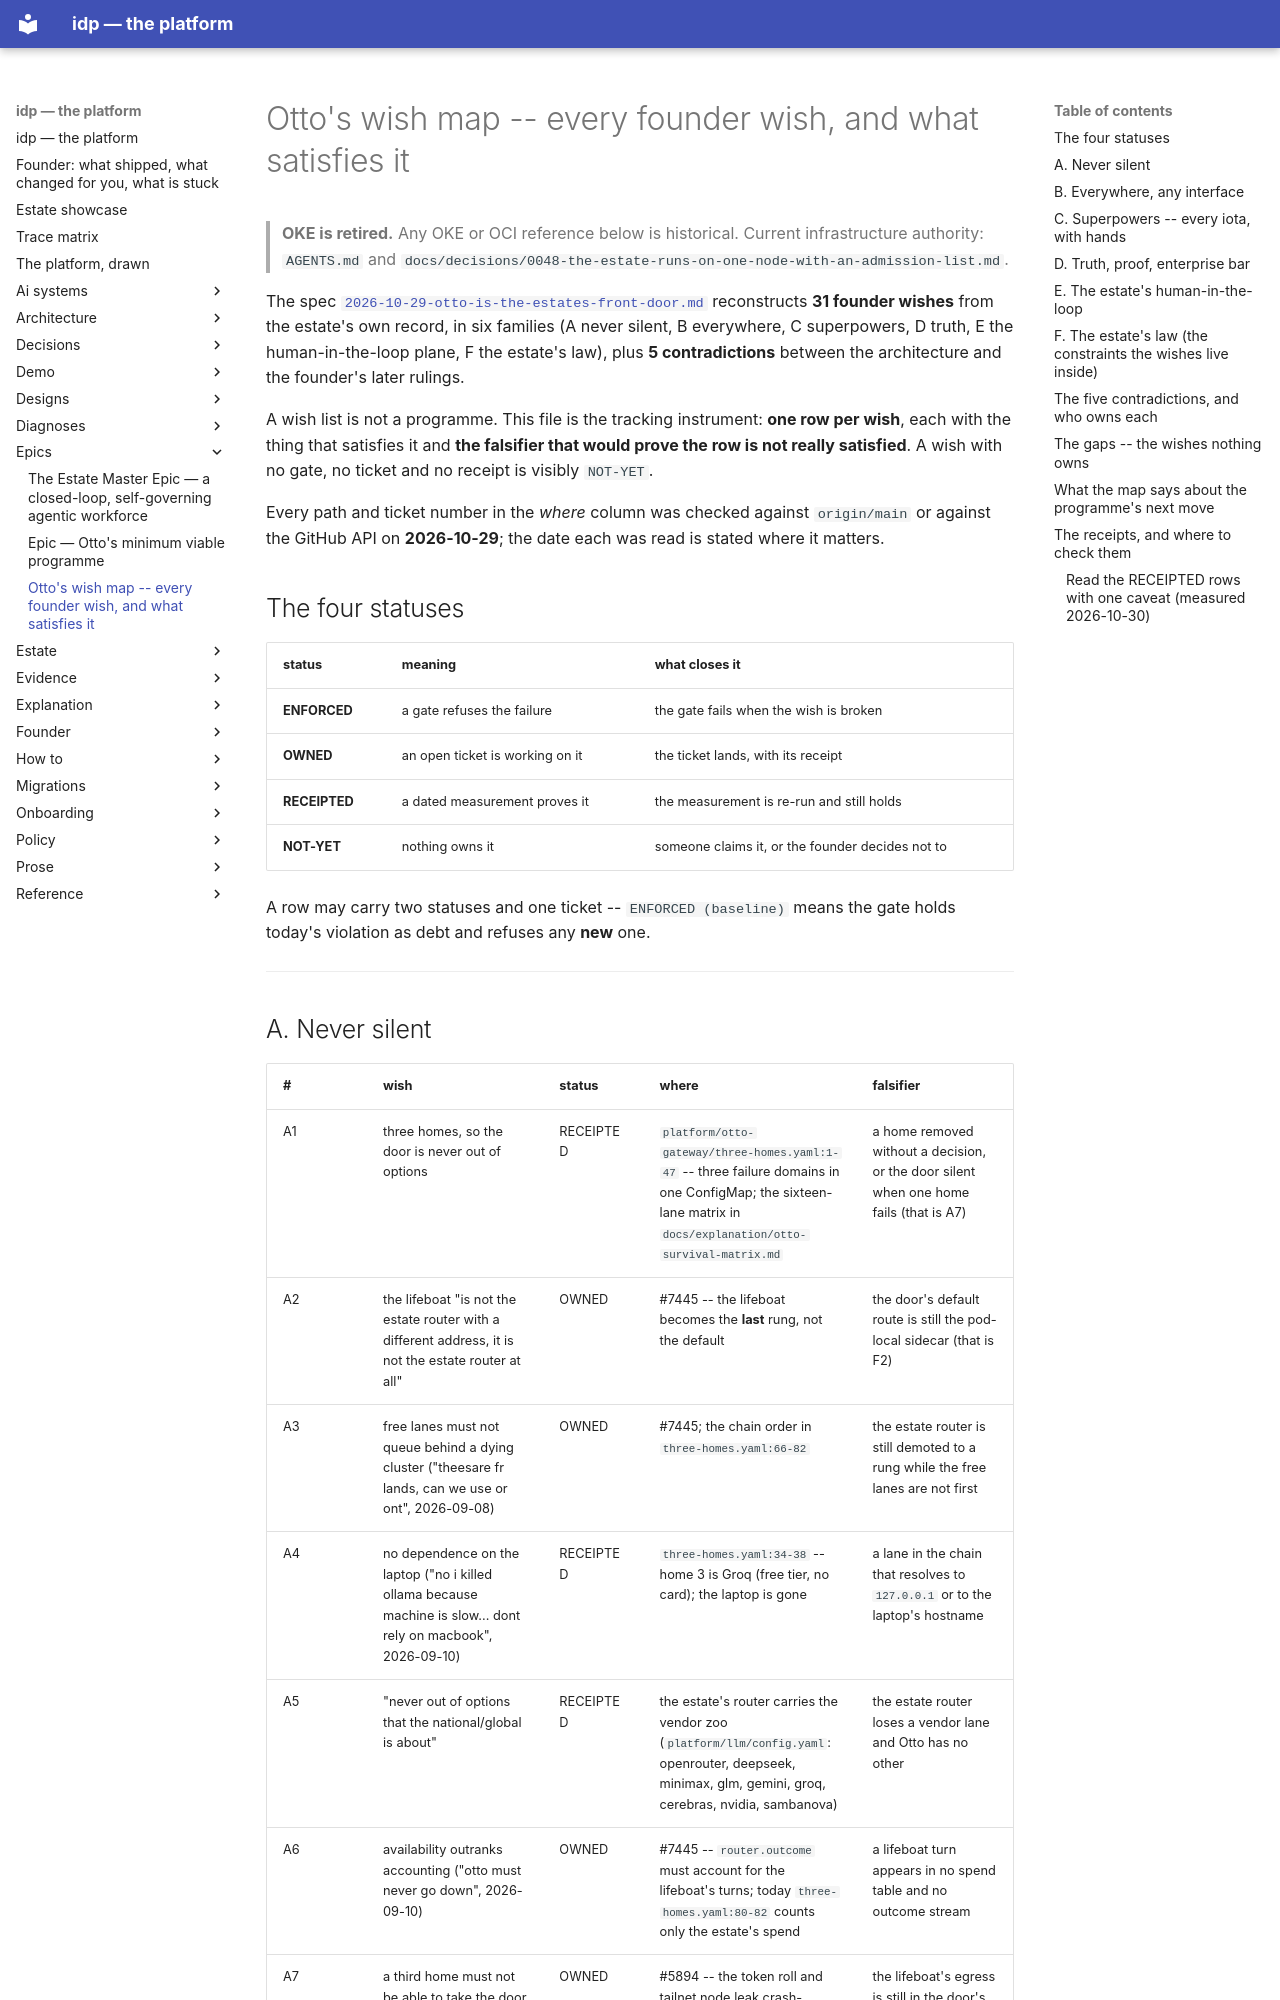

repository: chidionyema/idp · page: epics/2026-10-29-otto-wish-map/index.html · generator: mkdocs

# Otto's wish map -- every founder wish, and what satisfies it

> **OKE is retired.** Any OKE or OCI reference below is historical. Current infrastructure authority: `AGENTS.md` and `docs/decisions/0048-the-estate-runs-on-one-node-with-an-admission-list.md`.

The spec [`2026-10-29-otto-is-the-estates-front-door.md`](../specs/2026-10-29-otto-is-the-estates-front-door.md)
reconstructs **31 founder wishes** from the estate's own record, in six families (A never
silent, B everywhere, C superpowers, D truth, E the human-in-the-loop plane, F the estate's
law), plus **5 contradictions** between the architecture and the founder's later rulings.

A wish list is not a programme. This file is the tracking instrument: **one row per wish**, each
with the thing that satisfies it and **the falsifier that would prove the row is not really
satisfied**. A wish with no gate, no ticket and no receipt is visibly `NOT-YET`.

Every path and ticket number in the *where* column was checked against `origin/main` or against
the GitHub API on **2026-10-29**; the date each was read is stated where it matters.

## The four statuses

| status | meaning | what closes it |
|---|---|---|
| **ENFORCED** | a gate refuses the failure | the gate fails when the wish is broken |
| **OWNED** | an open ticket is working on it | the ticket lands, with its receipt |
| **RECEIPTED** | a dated measurement proves it | the measurement is re-run and still holds |
| **NOT-YET** | nothing owns it | someone claims it, or the founder decides not to |

A row may carry two statuses and one ticket -- `ENFORCED (baseline)` means the gate holds today's
violation as debt and refuses any **new** one.

---
